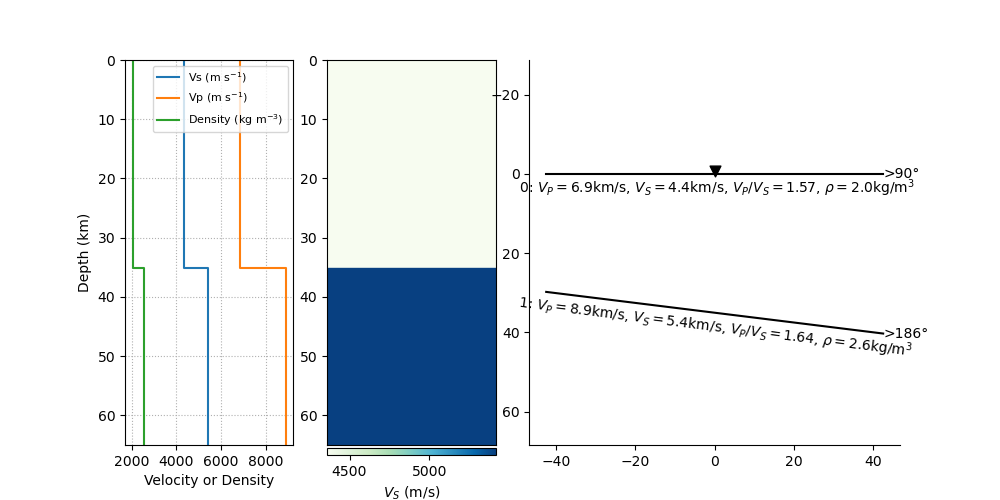

The data file committed next to this chart (first rows):
index, thickn, rho, vp, vs, dip, strike, plunge, trend, ani
0, 35058, 2048, 6853, 4360, 0.0, 0.0, 0.0, 0.0, 0.0
1, 0, 2566, 8900, 5414, 7.1, 95.51, 0.0, 0.0, 0.0
